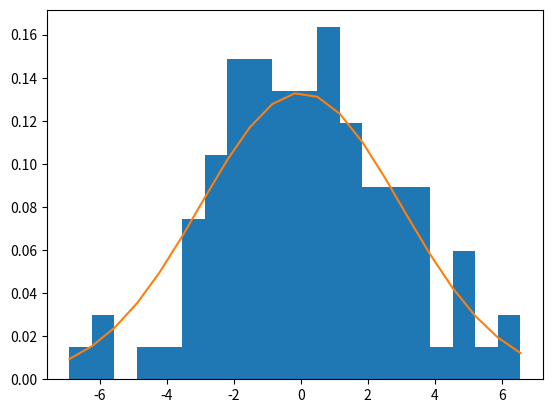

Reproduce this figure in Python.
from scipy import stats
import numpy as np
from scipy.optimize import minimize
np.random.seed(1)


samples = 100
mu      = 0
sigma   = 3


#  Take random sample from the distribution of data (normal dist in this case)
sample_data = np.random.normal(loc=mu, scale=sigma, size=samples)

def gaussian(params):
    mean = params[0]
    sd = params[1]

    # Calculate negative log likelihood
    nll = -np.sum(stats.norm.logpdf(sample_data, loc=mean, scale=sd))

    return nll


initParams = [1, 1]

results = minimize(gaussian, initParams, method='Nelder-Mead')


print('mean*  = {:.3f} std*  = {:.3f}'.format(results.x[0],results.x[1]))
print('mean   = {:.3f} std   = {:.3f}'.format(mu, sigma))

import matplotlib.pyplot as plt

def normal_dist(inp, mean, std):
    return 1./(np.sqrt(2.*np.pi)*std)*np.exp(-np.power((inp - mean)/std, 2.)/2)

x = np.arange(-10, 10, 0.1)
y = normal_dist(x, mu, sigma)

num_bins = 20

count, bins, ignored = plt.hist(sample_data, bins=num_bins, density=True)
plt.plot(bins, 1/(sigma * np.sqrt(2 * np.pi)) * np.exp( - (bins - mu)**2 / (2 * sigma**2) ))
plt.show()

